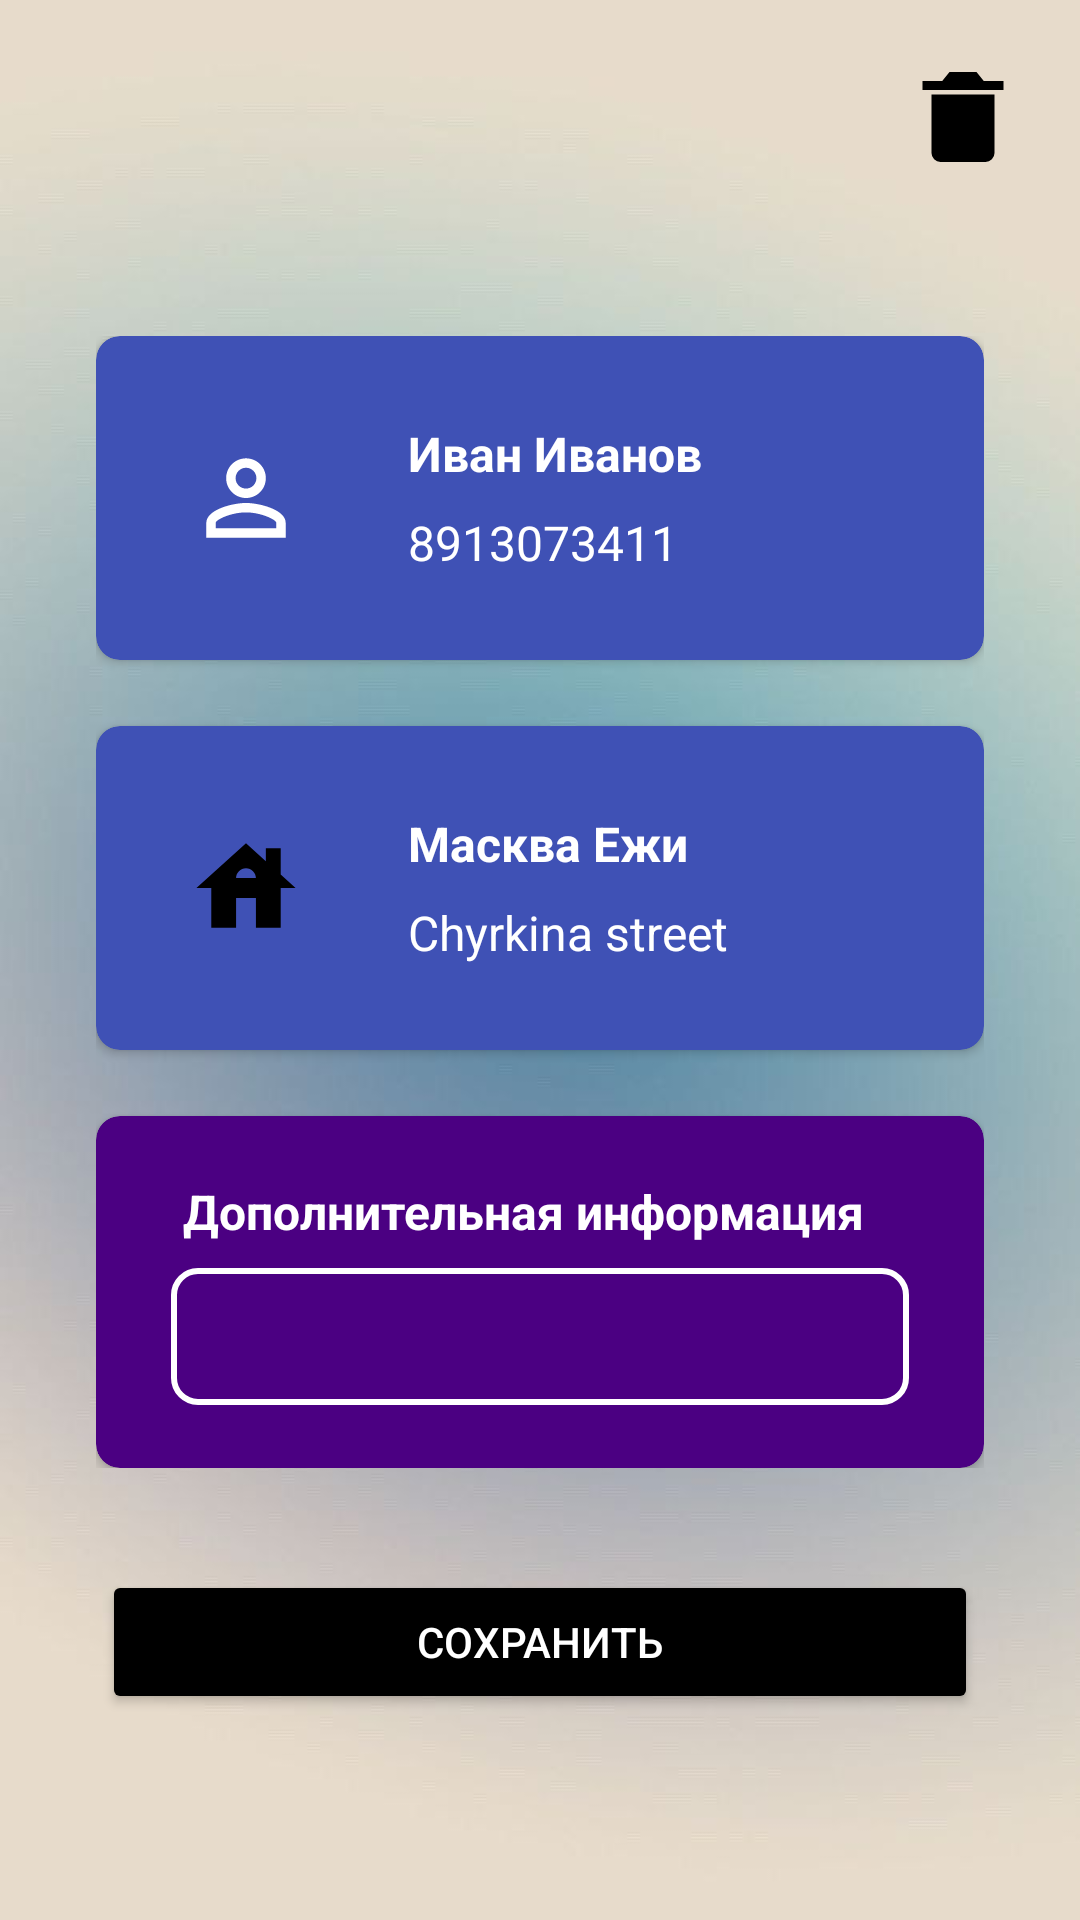

Produce the Android XML layout that renders to this screen, including the resource entries it uses.
<!-- AndroidManifest.xml: application theme Theme.WorkingShifts -->
<!-- res/layout/fragment_task_info.xml -->
<ScrollView
    xmlns:android="http://schemas.android.com/apk/res/android"
    xmlns:app="http://schemas.android.com/apk/res-auto"
    android:layout_width="match_parent"
    android:layout_height="match_parent"
    android:padding="16dp">


    <androidx.constraintlayout.widget.ConstraintLayout
        android:layout_width="match_parent"
        android:layout_height="wrap_content">

        <ImageButton
            android:id="@+id/deleteButton"
            android:layout_width="30dp"
            android:layout_height="30dp"
            android:src="@drawable/trash"
            android:layout_marginEnd="8dp"
            android:layout_marginTop="8dp"
            android:background="@android:color/transparent"
            app:layout_constraintEnd_toEndOf="parent"
            app:layout_constraintTop_toTopOf="parent"
            android:contentDescription="delete button" />

        <LinearLayout
            android:id="@+id/linearLayout"
            android:layout_width="match_parent"
            android:layout_height="wrap_content"
            android:gravity="top"
            android:orientation="vertical"
            android:padding="16dp"
            android:layout_marginTop="80dp"
            app:layout_constraintEnd_toEndOf="parent"
            app:layout_constraintStart_toStartOf="parent"
            app:layout_constraintTop_toTopOf="parent">

            <androidx.cardview.widget.CardView
                android:id="@+id/workerCard"
                android:layout_width="match_parent"
                android:layout_height="wrap_content"
                android:clickable="true"
                android:focusable="true"
                style="@style/MyCardViewStyle">

                <LinearLayout
                    android:layout_width="match_parent"
                    android:layout_height="wrap_content"
                    android:orientation="horizontal"
                    android:padding="12dp"
                    android:gravity="center_vertical">

                    <ImageView
                        android:id="@+id/workerIcon"
                        android:layout_width="60dp"
                        android:layout_height="60dp"
                        android:src="@drawable/ic_worker_foreground"
                        android:contentDescription="Worker Icon"
                        android:layout_marginEnd="12dp" />

                    <LinearLayout
                        android:layout_width="wrap_content"
                        android:layout_height="wrap_content"
                        android:orientation="vertical"
                        android:layout_marginStart="12dp">

                        <TextView
                            android:id="@+id/workerName"
                            android:layout_width="wrap_content"
                            android:layout_height="wrap_content"
                            android:text="Иван Иванов"
                            android:textSize="16sp"
                            android:textStyle="bold"
                            android:textColor="@color/white" />

                        <TextView
                            android:id="@+id/workerContacts"
                            android:layout_width="wrap_content"
                            android:layout_height="wrap_content"
                            android:text="8913073411"
                            android:layout_marginTop="8dp"
                            android:textSize="16sp"
                            android:textColor="@color/white" />
                    </LinearLayout>

                </LinearLayout>

            </androidx.cardview.widget.CardView>

            <androidx.cardview.widget.CardView
                android:id="@+id/addressCard"
                android:layout_width="match_parent"
                android:layout_height="wrap_content"
                android:clickable="true"
                android:focusable="true"
                android:layout_marginTop="22dp"
                style="@style/MyCardViewStyle">


                <LinearLayout
                    android:layout_width="match_parent"
                    android:layout_height="wrap_content"
                    android:orientation="horizontal"
                    android:padding="12dp"
                    android:gravity="center_vertical">

                    <ImageView
                        android:id="@+id/addressIcon"
                        android:layout_width="60dp"
                        android:layout_height="60dp"
                        android:src="@drawable/ic_adress_foreground"
                        android:contentDescription="Worker Icon"
                        android:layout_marginEnd="12dp" />

                    <LinearLayout
                        android:layout_width="wrap_content"
                        android:layout_height="wrap_content"
                        android:orientation="vertical"
                        android:layout_marginStart="12dp">

                        <TextView
                            android:id="@+id/cityTextView"
                            android:layout_width="wrap_content"
                            android:layout_height="wrap_content"
                            android:text="Масква Ежи"
                            android:textSize="16sp"
                            android:textStyle="bold"
                            android:textColor="@color/white" />

                        <TextView
                            android:id="@+id/streetTextView"
                            android:layout_width="wrap_content"
                            android:layout_height="wrap_content"
                            android:text="Chyrkina street"
                            android:layout_marginTop="8dp"
                            android:textSize="16sp"
                            android:textColor="@color/white" />
                    </LinearLayout>

                </LinearLayout>

            </androidx.cardview.widget.CardView>

            <androidx.cardview.widget.CardView
                android:id="@+id/descriptionCard"
                android:layout_width="match_parent"
                android:layout_height="wrap_content"
                style="@style/MyCardViewStyle"
                android:backgroundTint="@color/indigo"
                android:layout_marginTop="22dp">

                <LinearLayout
                    android:layout_width="match_parent"
                    android:layout_height="wrap_content"
                    android:orientation="vertical"
                    android:padding="9dp"
                    android:gravity="center_vertical">

                    <TextView
                        android:layout_width="wrap_content"
                        android:layout_height="wrap_content"
                        android:layout_gravity="center_vertical"
                        android:layout_marginStart="12dp"
                        android:textColor="@color/white"
                        android:textSize="16sp"
                        android:textStyle="bold"
                        android:text="Дополнительная информация" />

                    <EditText
                        android:id="@+id/descriptionEditText"
                        style="@style/EditTextStyle"
                        android:backgroundTint="@color/white"
                        android:textSize="16sp"
                        android:layout_marginStart="8dp"
                        android:layout_marginEnd="8dp"
                        android:textColor="@color/white"
                        android:layout_width="match_parent"
                        android:layout_height="wrap_content"/>
                </LinearLayout>
            </androidx.cardview.widget.CardView>
        </LinearLayout>

        <Button
            android:id="@+id/saveButton"
            android:layout_width="0dp"
            android:layout_height="wrap_content"
            android:layout_gravity="center"
            android:layout_margin="18dp"
            android:backgroundTint="?attr/buttonBgColor"
            android:text="@string/save"
            android:textColor="@color/white"
            app:layout_constraintEnd_toEndOf="parent"
            app:layout_constraintStart_toStartOf="parent"
            app:layout_constraintTop_toBottomOf="@id/linearLayout" />

    </androidx.constraintlayout.widget.ConstraintLayout>

</ScrollView>
<!-- resources referenced by this layout -->
<resources>
  <color name="indigo">#4B0082</color>
  <color name="white">#FFFFFFFF</color>
  <!-- drawable ic_adress_foreground (drawable) -->
  <vector xmlns:android="http://schemas.android.com/apk/res/android"
  android:width="108dp"
  android:height="108dp"
  android:viewportWidth="24"
  android:viewportHeight="24"
  android:tint="?attr/colorControlNormal">
  <group android:scaleX="0.6612"
      android:scaleY="0.6612"
      android:translateX="4.0656"
      android:translateY="4.0656">
    <path
        android:fillColor="@android:color/white"
        android:pathData="M19,9.3V4h-3v2.6L12,3L2,12h3v8h5v-6h4v6h5v-8h3L19,9.3zM10,10c0,-1.1 0.9,-2 2,-2s2,0.9 2,2H10z"/>
  </group>
  </vector>
  <!-- drawable ic_worker_foreground (drawable) -->
  <vector xmlns:android="http://schemas.android.com/apk/res/android"
      android:width="108dp"
      android:height="108dp"
      android:viewportWidth="24"
      android:viewportHeight="24"
      android:tint="#FFFFFF">
    <group android:scaleX="0.6612"
        android:scaleY="0.6612"
        android:translateX="4.0656"
        android:translateY="4.0656">
      <path
          android:fillColor="@android:color/white"
          android:pathData="M12,5.9c1.16,0 2.1,0.94 2.1,2.1s-0.94,2.1 -2.1,2.1S9.9,9.16 9.9,8s0.94,-2.1 2.1,-2.1m0,9c2.97,0 6.1,1.46 6.1,2.1v1.1L5.9,18.1L5.9,17c0,-0.64 3.13,-2.1 6.1,-2.1M12,4C9.79,4 8,5.79 8,8s1.79,4 4,4 4,-1.79 4,-4 -1.79,-4 -4,-4zM12,13c-2.67,0 -8,1.34 -8,4v3h16v-3c0,-2.66 -5.33,-4 -8,-4z"/>
    </group>
  </vector>
  <!-- drawable trash (drawable) -->
  <vector xmlns:android="http://schemas.android.com/apk/res/android"
      android:width="36dp"
      android:height="36dp"
      android:viewportWidth="24"
      android:viewportHeight="24">
    <path
        android:fillColor="?attr/textViewColor"
        android:pathData="M6,7L5,7v13a2,2 0,0 0,2 2h10a2,2 0,0 0,2 -2L19,7L6,7zM16.618,4L15,2L9,2L7.382,4L3,4v2h18L21,4z"/>
  </vector>
  <string name="save">Сохранить</string>
  <style name="EditTextStyle" parent="Widget.AppCompat.EditText">
          <item name="android:background">@drawable/edit_text_background</item>
          <item name="android:textColorHint">@color/dark_white</item>
          <item name="android:textColor">@color/white</item>
          <item name="android:padding">12dp</item>
          <item name="android:layout_marginTop">8dp</item>
      </style>
  <style name="MyCardViewStyle" parent="Widget.MaterialComponents.CardView">
          <item name="cardCornerRadius">8dp</item>
          <item name="cardElevation">2dp</item>
          <item name="cardMaxElevation">4dp</item>
          <item name="contentPaddingBottom">12dp</item>
          <item name="contentPaddingTop">12dp</item>
          <item name="contentPaddingLeft">8dp</item>
          <item name="contentPaddingRight">8dp</item>
          <item name="cardBackgroundColor">@color/dark_blue</item>
      </style>
  <style name="Theme.WorkingShifts" parent="Base.Theme.WorkingShifts" />
  <!-- drawable edit_text_background (drawable) -->
  <shape xmlns:android="http://schemas.android.com/apk/res/android">
      <solid android:color="@android:color/transparent" />
      <stroke
          android:width="2dp"
          android:color="@color/white" />
      <corners android:radius="8dp" />
  </shape>
  <color name="dark_white">#cccfcf</color>
  <color name="dark_blue">#3F51B5</color>
  <color name="laguna_blue">#8eacb7</color>
  <color name="black">#FF000000</color>
  <color name="shampane">#e7dbcb</color>
</resources>
